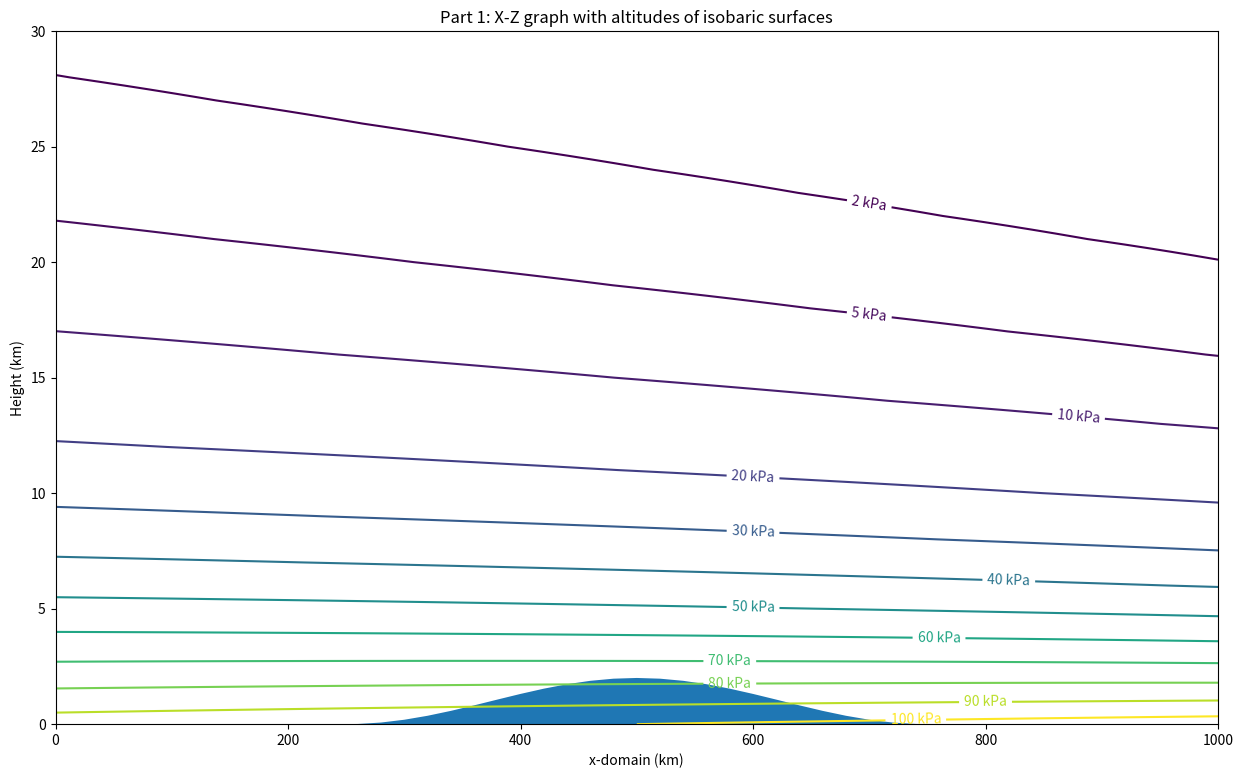

Python code for this plot: (Note: this script raises an exception after producing the figure.)
# [redacted]
# HW 1
# NWP - ASC 507

'''
Use any computing method you want.   This problem can be done on a spreadsheet (with
difficulty).  Or it might be easier to write your program in any of MatLab, R, python, or
fortran, etc.
============
Given:
2-D Domain:  xkm = 0 to 1000 km ,   zkm = 0 to 30 km
for your calculations, use dx = 20 km, and dz = 1 km or finer (I use dz=0.001 km).

Use the WRF definition of eta (eqs. 2.2 - 2.5 in WRF-ARW4 tech note 2019), where pi is dry
hydrostatic pressure (written as pd in the 2019 tech note).
Let:
pi_top = 2 kPa
eta_c = 0.3  . This is the eta value, above which eta becomes a pure pressure coordinate in
this hybrid system.

For any location x(km), vertical profiles of temperature are given by
T(degC) =   (40 - 0.08*xkm)  -  6.5*zkm     for 0 < zkm < 12
T(degC) =   (40 - 0.08*xkm)  -  6.5*12       for 12 < zkm   (i.e., isothermal above 12 km)
for zkm = height above sea level

Actual Mean Sea-Level (at z = 0) pressure is Pmsl = 95kPa + 0.01*xkm
Use the info above to determine P vs z, by iterating up from sea-level using hypsometric eq.
P2 = P1 * exp[ (z1-z2) / (a*Tkelvin) ]   where a = 0.0293 km/K.

This gives you the hydrostatic pressure (pi = P = pd) as a function of height.

NOTE: in WRF4 eq. (2.2), they use a REFERENCE sea-level pressure of Po = 100 kPa.  Yes, you
should use this reference value in eq. (2.2), even though you use the actual Pmsl pressure as
a basis for all your other calculations.

Intersecting the background pressure field that you just determined is the topography,
given in height above sea level by:

Zground_km = 1 km + (1km)*cos[ 2*(3.14159)*(xkm-500km) / 500km ]     for  250km < x < 750 km
and Zground = 0 elsewhere.
'''

#%% Set some constants and directories

import numpy as np
import matplotlib.pyplot as plt
import datetime as dt
from scipy import interpolate
import pandas as pd

fig_dir = '/Users/<user>/Documents/Eve/507/HW1/'
data_dir = '/Users/<user>/Documents/Eve/507/HW1/'

run_date = dt.datetime.now().strftime('%y%m%d')

myfigsize = (15,9)


#%% Part 1
'''
Find:  On an x-z graph, plot the altitudes (km) of the following isobaric surfaces:
100, 90, 80, 70, 60, 50, 40, 30, 20, 10, 5, 2 kPa.
On the same plot, plot the altitude of Zground.
'''
dx = 20
x = np.arange(0,1020,dx)

dz = 1
z = np.arange(0,31,dz)

Pmsl = 95 + 0.01*x

# set topography
'''
Zground_km = 1 km + (1km)*cos[ 2*(3.14159)*(xkm-500km) / 500km ]     for  250km < x < 750 km
and Zground = 0 elsewhere.
'''
zground = np.empty(len(x))
for i in range(len(x)):
    if x[i] >250 and x[i] < 750:
        zground[i] = 1+ (1 * np.cos( 2*(3.14159)*(x[i]-500) / 500 ))
    else:
        zground[i] = 0


T = np.empty((len(x),len(z)))

for j in range(len(z)):
    if z[j]<12:
        #print(z[j], "is less than 12")
        T[:,j] = (40 - 0.08*x)  -  6.5*z[j]
    else: 
        #print(z[j], "is more than 12")
        T[:,j] = (40 - 0.08*x)  -  6.5*12


Tkelvin = T + 273

'''
Actual Mean Sea-Level (at z = 0) pressure is Pmsl = 95kPa + 0.01*xkm
Use the info above to determine P vs z, by iterating up from sea-level using hypsometric eq.
P2 = P1 * exp[ (z1-z2) / (a*Tkelvin) ]   where a = 0.0293 km/K.
'''
a = 0.0293 # km/K.


# list_of_pressure = [100, 90, 80, 70, 60, 50, 40, 30, 20, 10, 5, 2]
P = np.empty((len(x),len(z)))
P[:,0] = Pmsl

for j in range(len(z)-1):
    P[:,j+1] = P[:,j] *  np.exp( (z[j] - z[(j+1)]) / (a*Tkelvin[:,j+1]) )

levs = [2, 5, 10, 20, 30, 40, 50, 60, 70, 80, 90,100]
lev_labels = ['2 kPa', '5 kPa', '10 kPa', '20 kPa', '30 kPa', '40 kPa', '50 kPa', '60 kPa', '70 kPa', '80 kPa', '90 kPa','100 kPa']

fig, ax = plt.subplots(1,1, figsize=myfigsize)
#P_plot = ax.contour(P.T, levs)
P_plot = ax.contour(x,z,P.T, levs)
ax.clabel(P_plot, fmt = '%1.0f kPa')
ax.fill(x,zground)
ax.set_xlabel('x-domain (km)')
ax.set_ylabel('Height (km)')
plt.title('Part 1: X-Z graph with altitudes of isobaric surfaces')
#plt.show()
plt.savefig(fig_dir+run_date+'part1_plot'+'.png')



#%% Part 2
'''
Interpolate to find the Psurface (kPa) pressure at Zground. Namely, it is the pressure
that corresponds to eta = 1.
This pressure that you use to find eta in exercises (3) & (4).
Present the results in a table, where:
row1 = x, (km)
row2 = Zground, (km)
row3=Psfc (kPa)
'''

p_sfc = []
interp_levs = zground.copy()
for i in range(len(x)):
    interp_eq = interpolate.interp1d(z, P[i])
    if interp_levs[i] > 0:
        print('need to interpolate at', i)
        p_sfc_i = interp_eq(interp_levs[i])
        print(p_sfc_i)
    else:
        p_sfc_i = Pmsl[i]
    p_sfc = np.append(p_sfc, p_sfc_i)

### could also do this by using hypsometric equation:
p_sfc_hyp = P[:,0] *  np.exp( (z[0] - zground) / (a*Tkelvin[:,1]) )

# print in table:
# (create pd dataframe)
part_2_table = pd.DataFrame()
part_2_table['x'] = x
part_2_table['z_ground'] = zground
part_2_table['p_sfc_(interpolation)'] = p_sfc
part_2_table['p_sfc_(hypsometric_eqn)'] = p_sfc_hyp

# save to csv
part_2_table.to_csv(data_dir+run_date+'Part_2_table.csv', sep=',')


part_2_table2 = pd.DataFrame()
part_2_table2['x'] = x
part_2_table2['z_ground'] = zground
part_2_table2['p_sfc_(hypsometric_eqn)'] = p_sfc_hyp
part_2_table2.to_csv(data_dir+run_date+'Part_2_table2.csv', sep=',')



#%% Part 3
'''
Create a new P-x graph, on which you plot lines of constant eta, for the eta values listed
below.  Namely, it should look something like WRF4 figure 2.1b, but with the more realistic
meteorology that I prescribed above.  Also, like that figure, plot pressure P on the vertical
axis in reversed order (highest pressure at the bottom of the figure), but don't use a log
https://www.eoas.ubc.ca/courses/atsc507/A507Assignments/HW1-hybrid-eta_exercise-v2.txt 1/2
1/15/2020 https://www.eoas.ubc.ca/courses/atsc507/A507Assignments/HW1-hybrid-eta_exercise-v2.txt
scale for P.
CAUTION: when calculating the values of B to use in WRF4 eq. (2.2), be advised that WRF4 eq.
(2.3) applies only for eta > eta_c.
eta =
0
0.1
0.2
0.3
0.4
0.5
0.6
0.7
0.8
0.85
0.9
0.95
1
'''

# Given:
eta_c = 0.3 # above this value eta becomes a pure pressure coordinate
eta = np.array([0, 0.1, 0.2, 0.3, 0.4, 0.5, 0.6, 0.7, 0.8, 0.85, 0.9, 0.95, 1])
pt = 2 # kPa p top

ps = p_sfc_hyp # p surface
p0 = Pmsl # reference sea-level pressure

# Equations:

# eqns 2.5
c1 = (2 * (eta_c**2)) / ((1-eta_c)**3)
c2 = ( (- eta_c) * (4 + eta_c + eta_c**2) ) / ((1-eta_c)**3)
c3 = (2 * (1 + eta_c + (eta_c**2) ) ) / ((1-eta_c)**3)
c4 = (- (1 + eta_c) ) / ((1-eta_c)**3)

# For all eta
B_eta = c1 + c2*(eta) + c3*(eta**2) +c4*(eta**3)  # eqn 2.3
# replace with B=0 for eta <= eta_c
ind1 = np.where(eta <= eta_c)
B_eta[ind1] = 0

# Hybrid sigma-pressure vertical coordinate
pd = np.empty((len(x), len(eta)))
for i in range(len(x)):
    pd[i] = B_eta*(ps[i]-pt) + (eta - B_eta)*(p0[i]-pt)+pt   # eqn 2.2

## Plot
labels = ['eta 0', 'eta 0.1', 'eta 0.2', 'eta 0.3', 'eta 0.4', 'eta 0.5', 'eta 0.6', 'eta 0.7', 'eta 0.8', 'eta 0.85', 'eta 0.9', 'eta 0.95', 'eta 1 = sfc pressure']

fig, ax = plt.subplots(1,1, figsize=myfigsize)
#P_plot = ax.contour(P.T, levs)
eta_plot = ax.plot(x,pd)
#ax.fill(x,p_sfc_hyp)
ax.invert_yaxis()
ax.set_xlabel('x-domain (km)')
ax.set_ylabel('Pressure (kPa)')
ax2 = ax.twinx()
ax2.set_ylabel('Height (km)')
ax2.fill(x,zground)
ax2.set_ylim(0,30)
plt.legend(eta_plot, labels)
#fig.tight_layout()
plt.title('Part 3: X-P graph with pressures of constant eta values')
plt.savefig(fig_dir+run_date+'part3_plot'+'.png')
#plt.show()

fig, ax = plt.subplots(1,1, figsize=myfigsize)
#P_plot = ax.contour(P.T, levs)
eta_plot = ax.plot(x,pd)
#ax.fill(x,p_sfc_hyp)
ax.invert_yaxis()
ax.set_xlabel('x-domain (km)')
ax.set_ylabel('Pressure (kPa)')
# ax2 = ax.twinx()
# ax2.set_ylabel('Height (km)')
# ax2.fill(x,zground)
# ax2.set_ylim(0,30)
# ax.plot(x,p_sfc_hyp, label='surface pressure')
plt.legend(eta_plot, labels)
#fig.tight_layout()
plt.title('Part 3: X-P graph with pressures of constant eta values')
plt.savefig(fig_dir+run_date+'part3_plot2'+'.png')
#plt.show()


#%% Part 4
'''
Create a new z-x graph, on which you plot the z altitudes of the constant eta lines for
the same eta values as in part (3) above. Make use of the hypsometric eq to find the heights
z at the pressure levels that correspond to the requested eta values.
'''

# so now we have Pd which is the pressure levels and we need to find z from pd:

z_eta = np.empty((len(x),len(eta)))
z_eta[:,0] = zground
for lev in range(pd.shape[1]-1):
    # z2 = (a*Tkelvin * ln( P1/P2)) + z1
    # p1 = pd[:,lev+1] because of the order of the pd array (has 2kpa first)
    # p2 = pd[:,lev]
    # because pd[0] = array([ 2.  , 11.3 , 20.6 , 29.9 , 39.2 , 48.5 , 57.8 , 67.1 , 76.4 , 81.05, 85.7 , 90.35, 95.  ])
    z_eta[:,lev+1]= (a*Tkelvin[:,lev]* np.log(pd[:,lev+1]/pd[:,lev]) ) +z_eta[:,lev] 

labels2 = ['eta 1','eta 0.95','eta 0.9','eta 0.85','eta 0.8','eta 0.7','eta 0.6','eta 0.5','eta 0.4','eta 0.3','eta 0.2','eta 0.1','eta 0']

fig, ax = plt.subplots(1,1, figsize=myfigsize)
eta_plot2 = ax.plot(x,z_eta)
ax.fill(x,zground)
ax.set_xlabel('x-domain (km)')
ax.set_ylabel('Height (km)')
plt.legend(eta_plot2, labels2)
plt.title('Part 4: X-Z graph with altitudes of constant eta values')
#plt.show()
plt.savefig(fig_dir+run_date+'part4_plot'+'.png')




# %%
